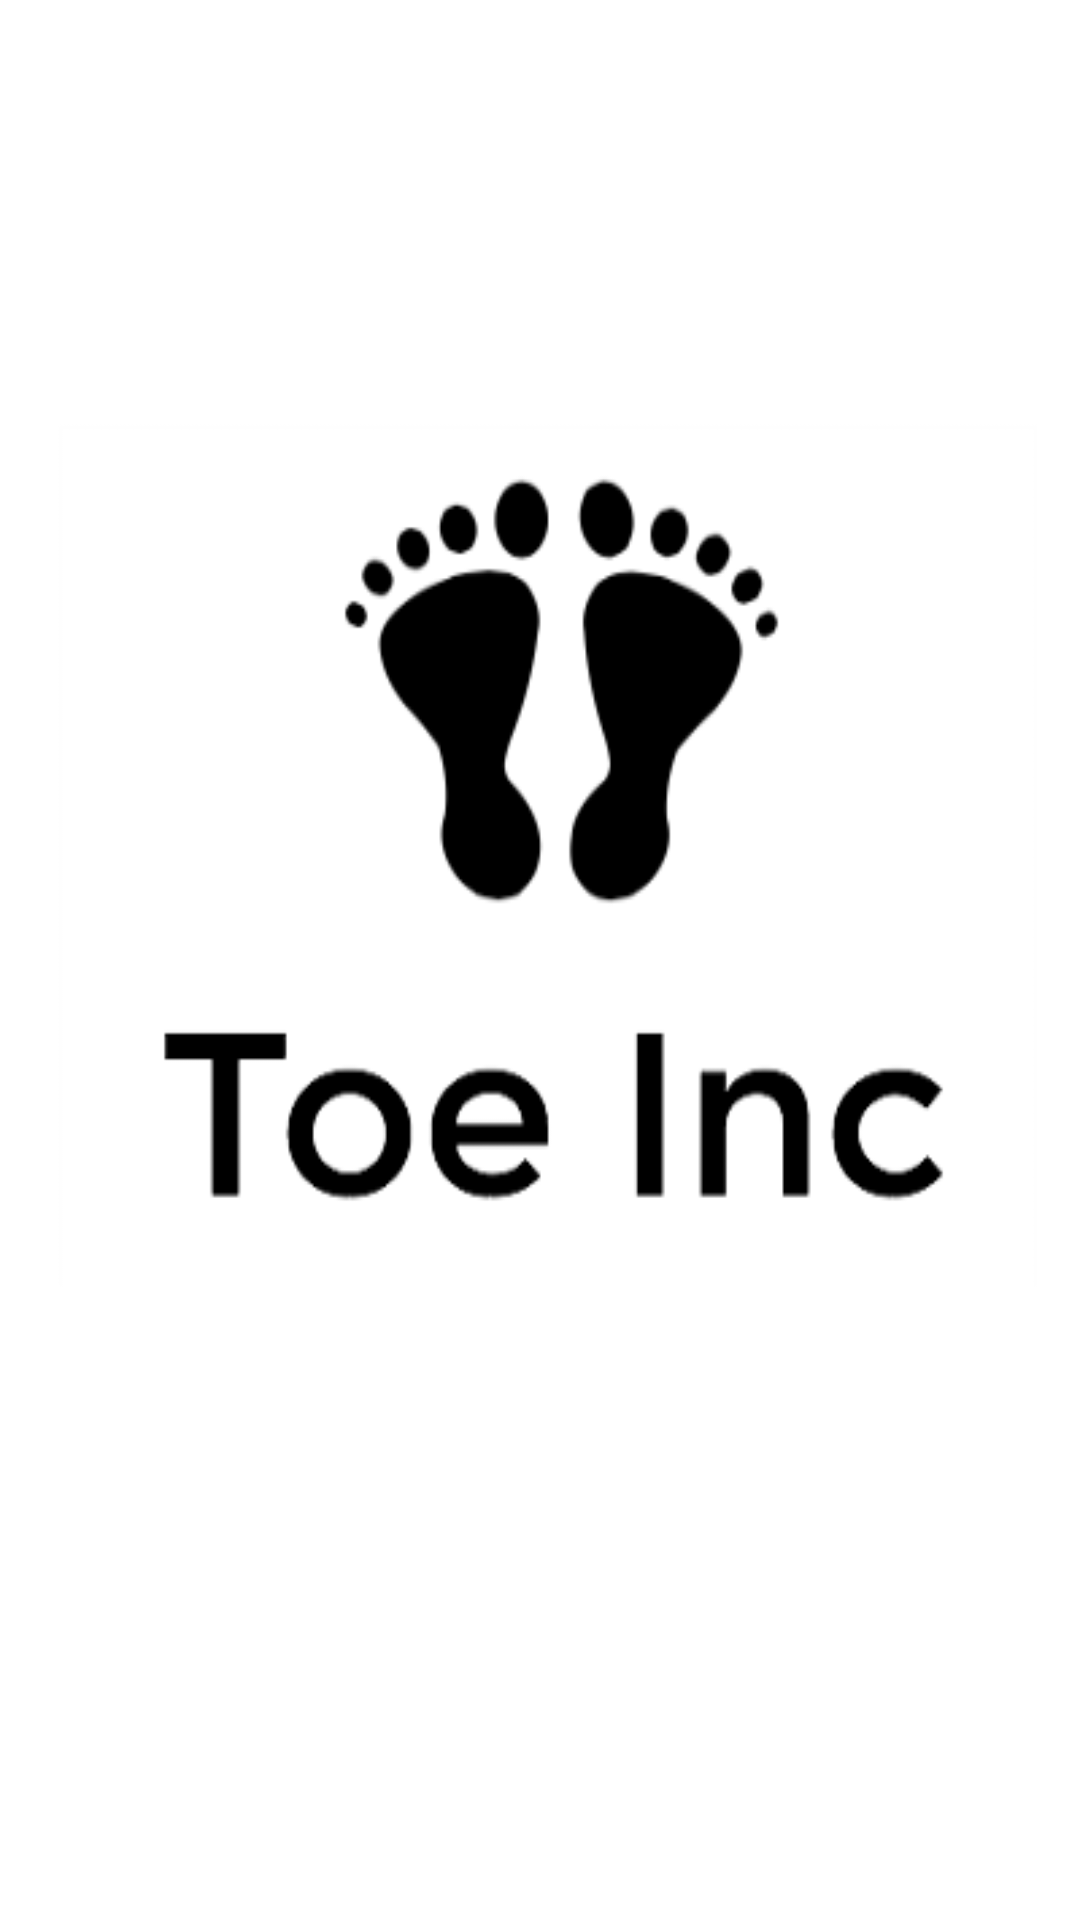

Android layout source for this screen:
<!-- AndroidManifest.xml: activity theme android:Theme.NoTitleBar -->
<!-- res/layout/activity_load.xml -->
<?xml version="1.0" encoding="utf-8"?>
<LinearLayout xmlns:android="http://schemas.android.com/apk/res/android"
    android:orientation="vertical"
    android:gravity="center|center"
    android:layout_width="fill_parent"
    android:layout_height="fill_parent"
    android:background="@drawable/toe_inc_icon">

</LinearLayout>
<!-- resources referenced by this layout -->
<resources>
  <!-- drawable toe_inc_icon: png bitmap (drawable, 11877 bytes) -->
</resources>
